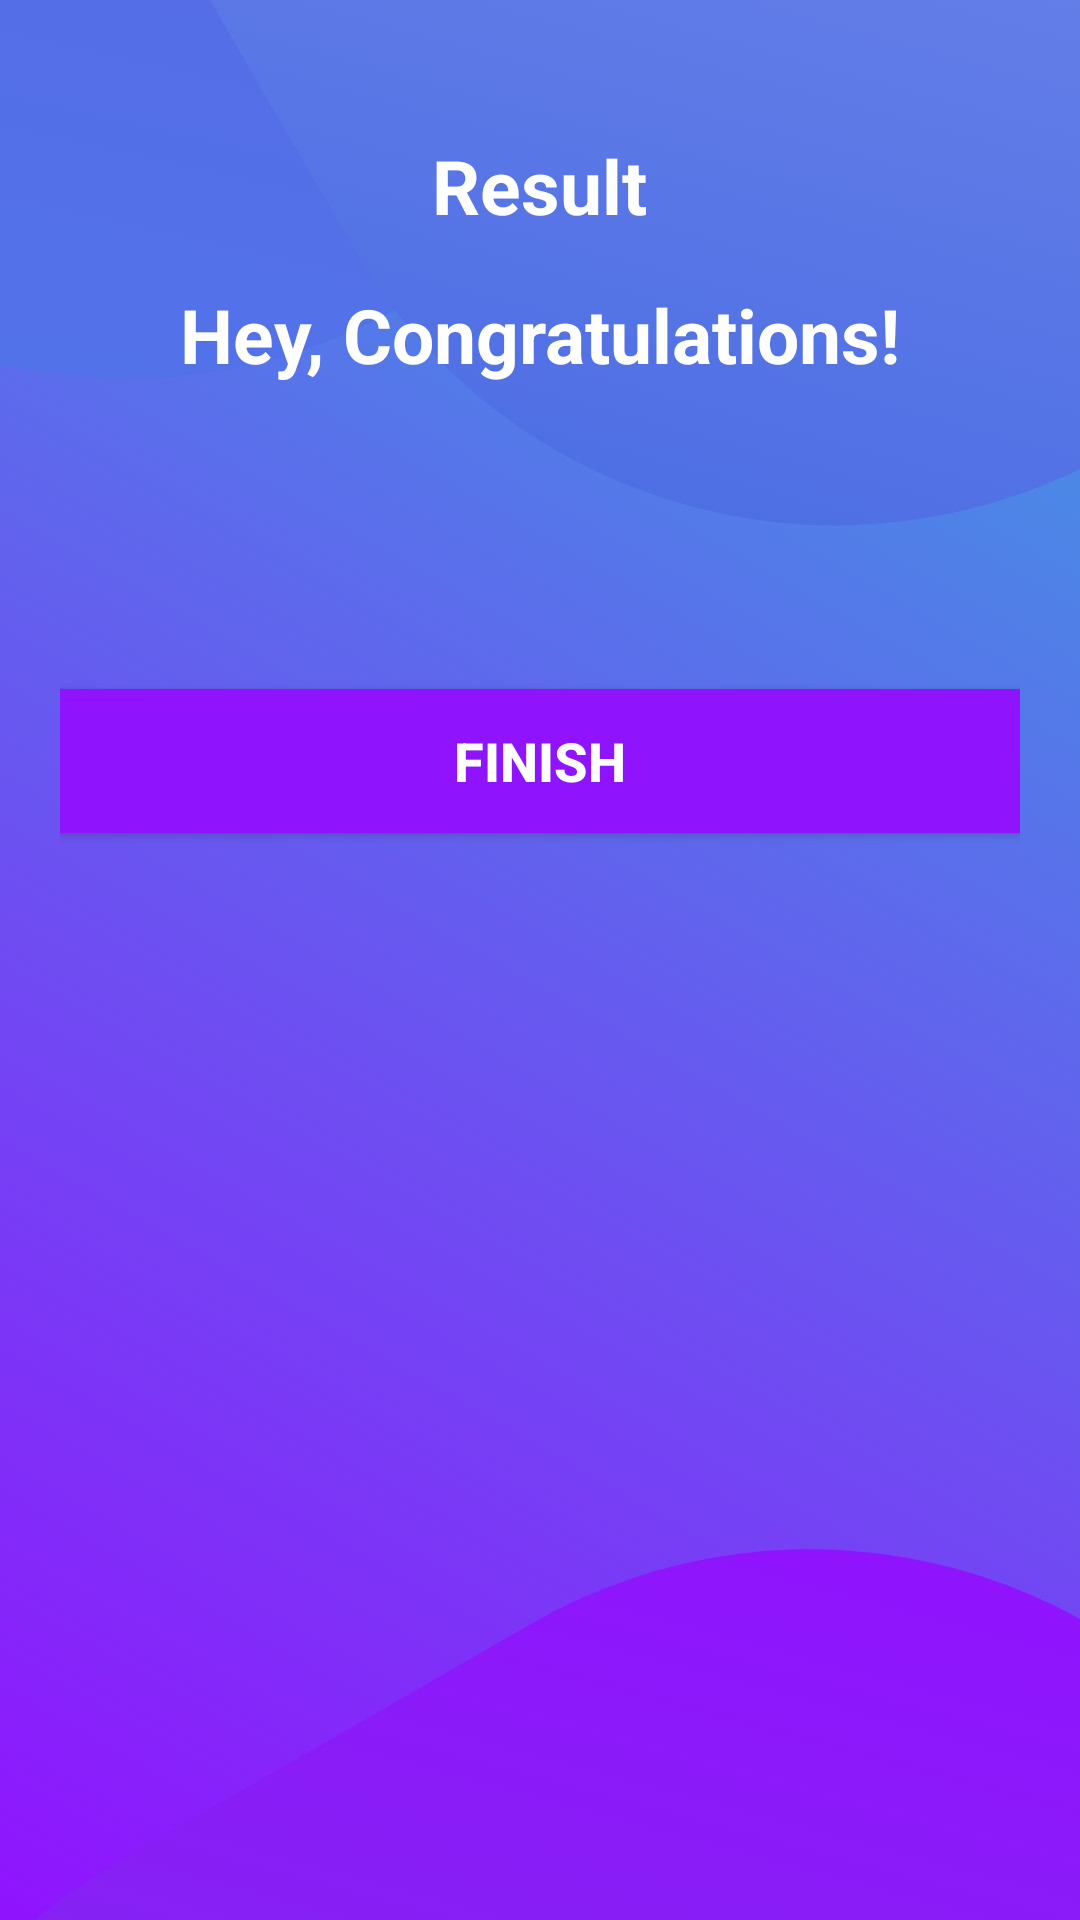

Produce the Android XML layout that renders to this screen, including the resource entries it uses.
<!-- AndroidManifest.xml: application theme Theme.Qiz -->
<!-- res/layout/activity_result.xml -->
<?xml version="1.0" encoding="utf-8"?>
<LinearLayout xmlns:android="http://schemas.android.com/apk/res/android"
    xmlns:tools="http://schemas.android.com/tools"
    android:layout_width="match_parent"
    android:layout_height="match_parent"
    android:background="@drawable/bg"
    android:orientation="vertical"
    android:gravity="center_horizontal"
    android:padding="20dp"
    tools:context=".MainActivity">

    <TextView
        android:id="@+id/tv_result"
        android:layout_width="wrap_content"
        android:layout_height="wrap_content"
        android:layout_marginTop="25dp"
        android:text="Result"
        android:textColor="@android:color/white"
        android:textSize="25sp"
        android:textStyle="bold" />

    <ImageView
        android:id="@+id/iv_trophy"
        android:layout_width="wrap_content"
        android:layout_height="wrap_content"
        android:contentDescription="image"
        android:src="@drawable/ic_trophy" />

    <TextView
        android:id="@+id/tv_congratulations"
        android:layout_width="wrap_content"
        android:layout_height="wrap_content"
        android:layout_marginTop="16dp"
        android:text="Hey, Congratulations!"
        android:textColor="@android:color/white"
        android:textSize="25sp"
        android:textStyle="bold"/>

    <TextView
        android:id="@+id/tv_name"
        android:layout_width="wrap_content"
        android:layout_height="wrap_content"
        android:layout_marginTop="25dp"
        android:textColor="@android:color/white"
        android:textSize="22sp"
        android:textStyle="bold"
        tools:text="Username" />

    <TextView
        android:id="@+id/tv_score"
        android:layout_width="wrap_content"
        android:layout_height="wrap_content"
        android:layout_marginTop="10dp"
        android:textColor="@android:color/secondary_text_dark"
        android:textSize="20sp"
        tools:text="Your Score is 9 out of 10" />

    <Button
        android:id="@+id/btn_finish"
        android:layout_width="match_parent"
        android:layout_height="wrap_content"
        android:layout_marginTop="10dp"
        android:background="@color/colorPrimary"
        android:text="FINISH"
        android:textColor="@color/white"
        android:textSize="18sp"
        android:textStyle="bold" />
</LinearLayout>
<!-- resources referenced by this layout -->
<resources>
  <color name="colorPrimary">#9013FE</color>
  <color name="white">#FFFFFFFF</color>
  <!-- drawable bg: png bitmap (drawable, 180983 bytes) -->
  <style name="Theme.Qiz" parent="Base.Theme.Qiz" />
  <style name="Base.Theme.Qiz" parent="Theme.Material3.DayNight.NoActionBar">
          
  
          
          <item name="android:navigationBarColor">
              @android:color/transparent
          </item>
  
          
          <item name="android:statusBarColor">
              @android:color/transparent
          </item>
  
          <item name="colorPrimary">@color/colorPrimary</item>
          <item name="colorAccent">@color/colorAccent</item>
      </style>
  <color name="colorAccent">#9013FE</color>
</resources>
